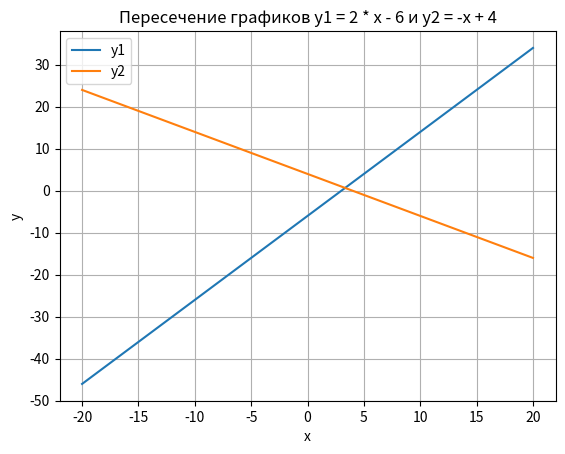

Write the Python code that produced this figure.
import matplotlib.pyplot as plt
import numpy as np


def per_gr(f1, f2):
  x = np.linspace(-20, 20, 100)
  fx1 = f1[5:]
  fx2 = f2[5:]
  y1 = eval(fx1)
  y2 = eval(fx2)
  plt.plot(x, y1, label='y1')
  plt.plot(x, y2, label='y2')
  plt.title('Пересечение графиков ' + f1 + ' и ' + f2)
  plt.xlabel('x')
  plt.ylabel('y')
  plt.grid()
  plt.legend()
  plt.show()

  
per_gr('y1 = 2 * x - 6', 'y2 = -x + 4')
